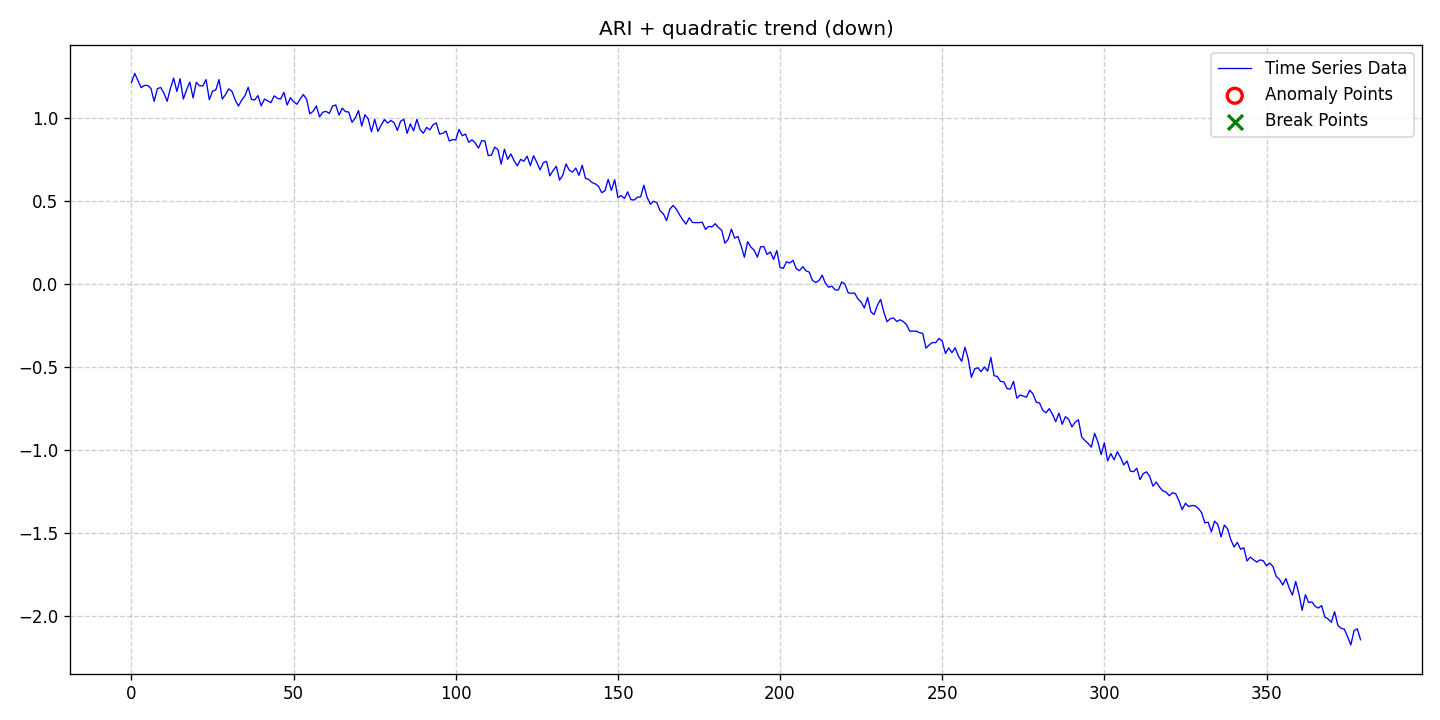

The table this chart was drawn from, first rows:
date, data, stationary, det_lin_up, det_lin_down, det_quad, det_cubic, det_exp, det_damped, stoc_trend, volatility, single_seas, multiple_seas, point_anom_single, point_anom_multi, collect_anom, context_anom, mean_shift, var_shift, trend_shift, point_anom_count, point_anom_location, point_anom_point, collect_anom_count
2020-01-01, 1.217, 0, 0, 0, 1, 0, 0, 0, 1, 0, 0, 0, 0, 0, 0, 0, 0, 0, 0, 0, none, , 0
2020-01-02, 1.271, 0, 0, 0, 1, 0, 0, 0, 1, 0, 0, 0, 0, 0, 0, 0, 0, 0, 0, 0, none, , 0
2020-01-03, 1.228, 0, 0, 0, 1, 0, 0, 0, 1, 0, 0, 0, 0, 0, 0, 0, 0, 0, 0, 0, none, , 0
2020-01-04, 1.185, 0, 0, 0, 1, 0, 0, 0, 1, 0, 0, 0, 0, 0, 0, 0, 0, 0, 0, 0, none, , 0
2020-01-05, 1.199, 0, 0, 0, 1, 0, 0, 0, 1, 0, 0, 0, 0, 0, 0, 0, 0, 0, 0, 0, none, , 0
2020-01-06, 1.198, 0, 0, 0, 1, 0, 0, 0, 1, 0, 0, 0, 0, 0, 0, 0, 0, 0, 0, 0, none, , 0
2020-01-07, 1.181, 0, 0, 0, 1, 0, 0, 0, 1, 0, 0, 0, 0, 0, 0, 0, 0, 0, 0, 0, none, , 0
2020-01-08, 1.103, 0, 0, 0, 1, 0, 0, 0, 1, 0, 0, 0, 0, 0, 0, 0, 0, 0, 0, 0, none, , 0
2020-01-09, 1.179, 0, 0, 0, 1, 0, 0, 0, 1, 0, 0, 0, 0, 0, 0, 0, 0, 0, 0, 0, none, , 0
2020-01-10, 1.186, 0, 0, 0, 1, 0, 0, 0, 1, 0, 0, 0, 0, 0, 0, 0, 0, 0, 0, 0, none, , 0
2020-01-11, 1.153, 0, 0, 0, 1, 0, 0, 0, 1, 0, 0, 0, 0, 0, 0, 0, 0, 0, 0, 0, none, , 0
2020-01-12, 1.103, 0, 0, 0, 1, 0, 0, 0, 1, 0, 0, 0, 0, 0, 0, 0, 0, 0, 0, 0, none, , 0
2020-01-13, 1.18, 0, 0, 0, 1, 0, 0, 0, 1, 0, 0, 0, 0, 0, 0, 0, 0, 0, 0, 0, none, , 0
2020-01-14, 1.243, 0, 0, 0, 1, 0, 0, 0, 1, 0, 0, 0, 0, 0, 0, 0, 0, 0, 0, 0, none, , 0
2020-01-15, 1.162, 0, 0, 0, 1, 0, 0, 0, 1, 0, 0, 0, 0, 0, 0, 0, 0, 0, 0, 0, none, , 0
2020-01-16, 1.239, 0, 0, 0, 1, 0, 0, 0, 1, 0, 0, 0, 0, 0, 0, 0, 0, 0, 0, 0, none, , 0
2020-01-17, 1.117, 0, 0, 0, 1, 0, 0, 0, 1, 0, 0, 0, 0, 0, 0, 0, 0, 0, 0, 0, none, , 0
2020-01-18, 1.173, 0, 0, 0, 1, 0, 0, 0, 1, 0, 0, 0, 0, 0, 0, 0, 0, 0, 0, 0, none, , 0
2020-01-19, 1.219, 0, 0, 0, 1, 0, 0, 0, 1, 0, 0, 0, 0, 0, 0, 0, 0, 0, 0, 0, none, , 0
2020-01-20, 1.123, 0, 0, 0, 1, 0, 0, 0, 1, 0, 0, 0, 0, 0, 0, 0, 0, 0, 0, 0, none, , 0
2020-01-21, 1.218, 0, 0, 0, 1, 0, 0, 0, 1, 0, 0, 0, 0, 0, 0, 0, 0, 0, 0, 0, none, , 0
2020-01-22, 1.197, 0, 0, 0, 1, 0, 0, 0, 1, 0, 0, 0, 0, 0, 0, 0, 0, 0, 0, 0, none, , 0
2020-01-23, 1.196, 0, 0, 0, 1, 0, 0, 0, 1, 0, 0, 0, 0, 0, 0, 0, 0, 0, 0, 0, none, , 0
2020-01-24, 1.234, 0, 0, 0, 1, 0, 0, 0, 1, 0, 0, 0, 0, 0, 0, 0, 0, 0, 0, 0, none, , 0
2020-01-25, 1.113, 0, 0, 0, 1, 0, 0, 0, 1, 0, 0, 0, 0, 0, 0, 0, 0, 0, 0, 0, none, , 0
2020-01-26, 1.164, 0, 0, 0, 1, 0, 0, 0, 1, 0, 0, 0, 0, 0, 0, 0, 0, 0, 0, 0, none, , 0
2020-01-27, 1.171, 0, 0, 0, 1, 0, 0, 0, 1, 0, 0, 0, 0, 0, 0, 0, 0, 0, 0, 0, none, , 0
2020-01-28, 1.234, 0, 0, 0, 1, 0, 0, 0, 1, 0, 0, 0, 0, 0, 0, 0, 0, 0, 0, 0, none, , 0
2020-01-29, 1.116, 0, 0, 0, 1, 0, 0, 0, 1, 0, 0, 0, 0, 0, 0, 0, 0, 0, 0, 0, none, , 0
2020-01-30, 1.144, 0, 0, 0, 1, 0, 0, 0, 1, 0, 0, 0, 0, 0, 0, 0, 0, 0, 0, 0, none, , 0
2020-01-31, 1.178, 0, 0, 0, 1, 0, 0, 0, 1, 0, 0, 0, 0, 0, 0, 0, 0, 0, 0, 0, none, , 0
2020-02-01, 1.163, 0, 0, 0, 1, 0, 0, 0, 1, 0, 0, 0, 0, 0, 0, 0, 0, 0, 0, 0, none, , 0
2020-02-02, 1.111, 0, 0, 0, 1, 0, 0, 0, 1, 0, 0, 0, 0, 0, 0, 0, 0, 0, 0, 0, none, , 0
2020-02-03, 1.074, 0, 0, 0, 1, 0, 0, 0, 1, 0, 0, 0, 0, 0, 0, 0, 0, 0, 0, 0, none, , 0
2020-02-04, 1.111, 0, 0, 0, 1, 0, 0, 0, 1, 0, 0, 0, 0, 0, 0, 0, 0, 0, 0, 0, none, , 0
2020-02-05, 1.137, 0, 0, 0, 1, 0, 0, 0, 1, 0, 0, 0, 0, 0, 0, 0, 0, 0, 0, 0, none, , 0
2020-02-06, 1.188, 0, 0, 0, 1, 0, 0, 0, 1, 0, 0, 0, 0, 0, 0, 0, 0, 0, 0, 0, none, , 0
2020-02-07, 1.114, 0, 0, 0, 1, 0, 0, 0, 1, 0, 0, 0, 0, 0, 0, 0, 0, 0, 0, 0, none, , 0
2020-02-08, 1.111, 0, 0, 0, 1, 0, 0, 0, 1, 0, 0, 0, 0, 0, 0, 0, 0, 0, 0, 0, none, , 0
2020-02-09, 1.138, 0, 0, 0, 1, 0, 0, 0, 1, 0, 0, 0, 0, 0, 0, 0, 0, 0, 0, 0, none, , 0
2020-02-10, 1.076, 0, 0, 0, 1, 0, 0, 0, 1, 0, 0, 0, 0, 0, 0, 0, 0, 0, 0, 0, none, , 0
2020-02-11, 1.116, 0, 0, 0, 1, 0, 0, 0, 1, 0, 0, 0, 0, 0, 0, 0, 0, 0, 0, 0, none, , 0
2020-02-12, 1.106, 0, 0, 0, 1, 0, 0, 0, 1, 0, 0, 0, 0, 0, 0, 0, 0, 0, 0, 0, none, , 0
2020-02-13, 1.095, 0, 0, 0, 1, 0, 0, 0, 1, 0, 0, 0, 0, 0, 0, 0, 0, 0, 0, 0, none, , 0
2020-02-14, 1.136, 0, 0, 0, 1, 0, 0, 0, 1, 0, 0, 0, 0, 0, 0, 0, 0, 0, 0, 0, none, , 0
2020-02-15, 1.121, 0, 0, 0, 1, 0, 0, 0, 1, 0, 0, 0, 0, 0, 0, 0, 0, 0, 0, 0, none, , 0
2020-02-16, 1.116, 0, 0, 0, 1, 0, 0, 0, 1, 0, 0, 0, 0, 0, 0, 0, 0, 0, 0, 0, none, , 0
2020-02-17, 1.157, 0, 0, 0, 1, 0, 0, 0, 1, 0, 0, 0, 0, 0, 0, 0, 0, 0, 0, 0, none, , 0
2020-02-18, 1.08, 0, 0, 0, 1, 0, 0, 0, 1, 0, 0, 0, 0, 0, 0, 0, 0, 0, 0, 0, none, , 0
2020-02-19, 1.124, 0, 0, 0, 1, 0, 0, 0, 1, 0, 0, 0, 0, 0, 0, 0, 0, 0, 0, 0, none, , 0
2020-02-20, 1.1, 0, 0, 0, 1, 0, 0, 0, 1, 0, 0, 0, 0, 0, 0, 0, 0, 0, 0, 0, none, , 0
2020-02-21, 1.085, 0, 0, 0, 1, 0, 0, 0, 1, 0, 0, 0, 0, 0, 0, 0, 0, 0, 0, 0, none, , 0
2020-02-22, 1.116, 0, 0, 0, 1, 0, 0, 0, 1, 0, 0, 0, 0, 0, 0, 0, 0, 0, 0, 0, none, , 0
2020-02-23, 1.144, 0, 0, 0, 1, 0, 0, 0, 1, 0, 0, 0, 0, 0, 0, 0, 0, 0, 0, 0, none, , 0
2020-02-24, 1.116, 0, 0, 0, 1, 0, 0, 0, 1, 0, 0, 0, 0, 0, 0, 0, 0, 0, 0, 0, none, , 0
2020-02-25, 1.027, 0, 0, 0, 1, 0, 0, 0, 1, 0, 0, 0, 0, 0, 0, 0, 0, 0, 0, 0, none, , 0
2020-02-26, 1.043, 0, 0, 0, 1, 0, 0, 0, 1, 0, 0, 0, 0, 0, 0, 0, 0, 0, 0, 0, none, , 0
2020-02-27, 1.075, 0, 0, 0, 1, 0, 0, 0, 1, 0, 0, 0, 0, 0, 0, 0, 0, 0, 0, 0, none, , 0
2020-02-28, 1.009, 0, 0, 0, 1, 0, 0, 0, 1, 0, 0, 0, 0, 0, 0, 0, 0, 0, 0, 0, none, , 0
2020-02-29, 1.037, 0, 0, 0, 1, 0, 0, 0, 1, 0, 0, 0, 0, 0, 0, 0, 0, 0, 0, 0, none, , 0
... 320 more rows
